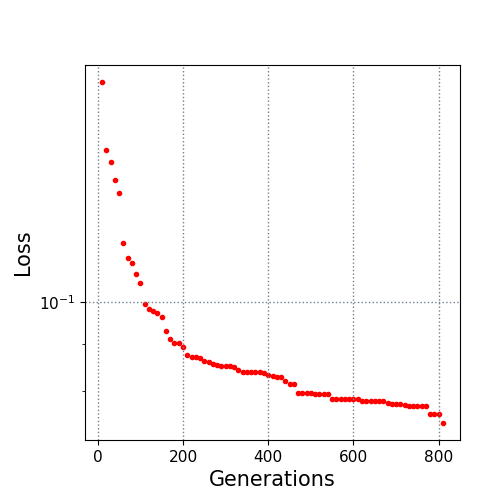

The file beside this chart, header and first rows:
10.0, 0.173295
20.0, 0.1463
30.0, 0.142
40.0, 0.1357
50.0, 0.1313
60.0, 0.116
70.0, 0.1115
80.0, 0.1103
90.0, 0.1072
100.0, 0.1048
110.0, 0.09952
120.0, 0.09817
130.0, 0.09781
140.0, 0.09738
150.0, 0.09638
160.0, 0.09314
170.0, 0.09125
180.0, 0.09039
190.0, 0.09039
200.0, 0.08933
210.0, 0.08772
220.0, 0.08717
230.0, 0.08717
240.0, 0.0869
250.0, 0.08642
260.0, 0.086
270.0, 0.08571
280.0, 0.08547
290.0, 0.08525
300.0, 0.08525
310.0, 0.08524
320.0, 0.08511
330.0, 0.08441
340.0, 0.08394
350.0, 0.08394
360.0, 0.08394
370.0, 0.08394
380.0, 0.08394
390.0, 0.08384
400.0, 0.0834
410.0, 0.08307
420.0, 0.0829
430.0, 0.0829
440.0, 0.08206
450.0, 0.08154
460.0, 0.08152
470.0, 0.07958
480.0, 0.07958
490.0, 0.07958
500.0, 0.07958
510.0, 0.07943
520.0, 0.07943
530.0, 0.07943
540.0, 0.07943
550.0, 0.07848
560.0, 0.07848
570.0, 0.07848
580.0, 0.07848
590.0, 0.07848
600.0, 0.07848
610.0, 0.07848
... 20 more rows
